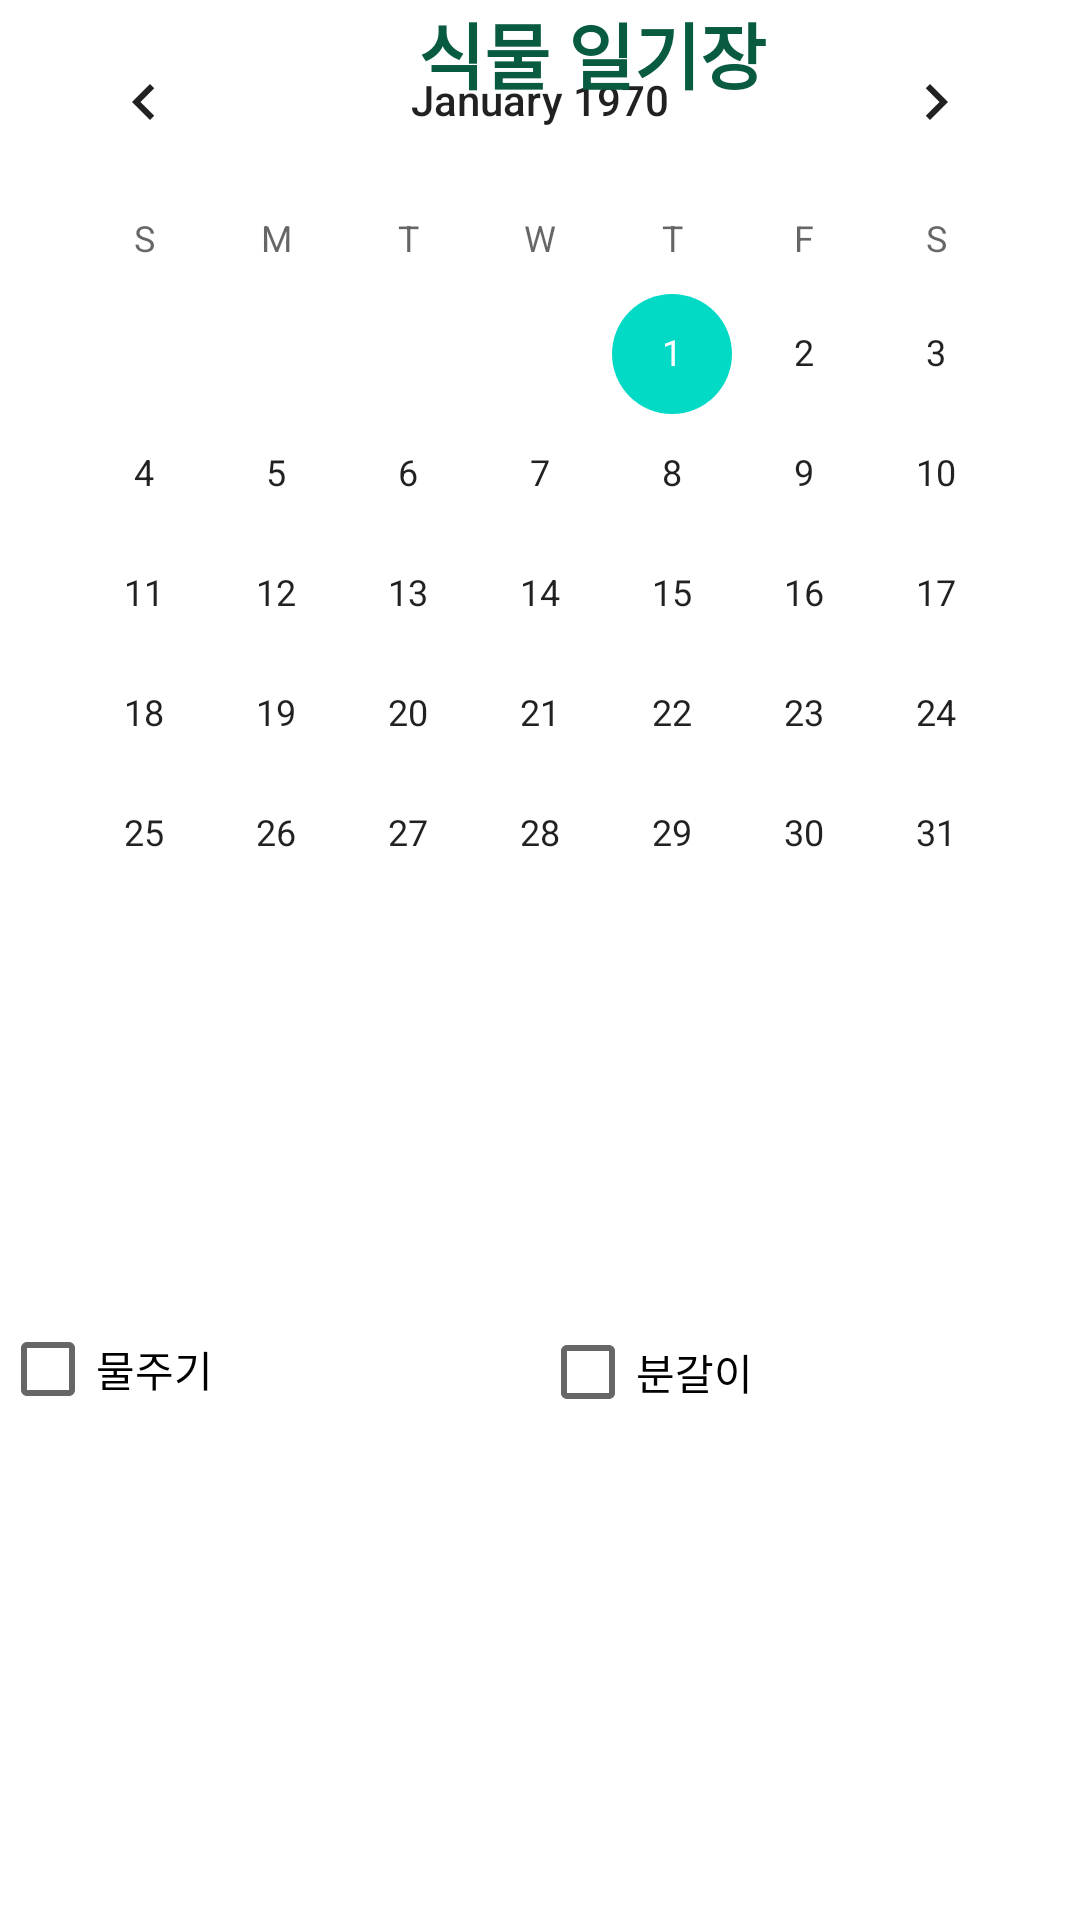

Android layout source for this screen:
<!-- AndroidManifest.xml: application theme Theme.MyApplication -->
<!-- res/layout/activity_calender.xml -->
<?xml version="1.0" encoding="utf-8"?>
<androidx.constraintlayout.widget.ConstraintLayout xmlns:android="http://schemas.android.com/apk/res/android"
    xmlns:app="http://schemas.android.com/apk/res-auto"

    xmlns:tools="http://schemas.android.com/tools"
    android:layout_width="match_parent"
    android:layout_height="wrap_content"
    android:orientation="vertical">


    <CalendarView
        android:id="@+id/calendarView"
        android:layout_width="wrap_content"
        android:layout_height="wrap_content"
        app:layout_constraintEnd_toEndOf="parent"
        app:layout_constraintStart_toStartOf="parent"
        tools:layout_editor_absoluteY="48dp" />

    <TextView
        android:id="@+id/diaryTextView"
        android:layout_width="395dp"
        android:layout_height="wrap_content"
        android:gravity="center"
        android:textAppearance="@style/TextAppearance.AppCompat.Large"
        app:layout_constraintBottom_toTopOf="@+id/contextEditText"
        app:layout_constraintTop_toBottomOf="@+id/calendarView"
        tools:layout_editor_absoluteX="8dp" />

    <EditText
        android:id="@+id/contextEditText"
        android:layout_width="395dp"
        android:layout_height="116dp"
        android:ems="10"
        android:hint="내용을 입력하세요."
        android:inputType="textMultiLine"
        android:visibility="invisible"
        app:layout_constraintBottom_toBottomOf="@+id/textView2"
        tools:layout_editor_absoluteX="8dp" />

    <TextView
        android:id="@+id/textView2"
        android:layout_width="387dp"
        android:layout_height="116dp"
        android:background="#FFFFFF"
        android:visibility="invisible"
        app:layout_constraintBottom_toTopOf="@+id/save_Btn"
        tools:layout_editor_absoluteX="16dp" />

    <TextView
        android:id="@+id/textView3"
        android:layout_width="395dp"
        android:layout_height="wrap_content"
        android:gravity="center"
        android:text="식물 일기장"
        android:textAppearance="@style/TextAppearance.AppCompat.Large"
        android:textColor="#085A40"
        android:textSize="24sp"
        android:textStyle="bold"
        tools:layout_editor_absoluteX="8dp"
        tools:layout_editor_absoluteY="8dp" />


    <Button
        android:id="@+id/save_Btn"
        android:layout_width="395dp"
        android:layout_height="wrap_content"
        android:text="저장"
        android:textColor="@color/green"
        android:visibility="invisible"
        app:layout_constraintBottom_toBottomOf="parent"
        tools:layout_editor_absoluteX="8dp" />

    <Button
        android:id="@+id/cha_Btn"
        android:layout_width="180dp"
        android:layout_height="wrap_content"
        android:text="수정"
        android:textColor="@color/green"
        android:visibility="invisible"
        app:layout_constraintBottom_toBottomOf="parent"
        app:layout_constraintStart_toStartOf="@+id/save_Btn" />

    <Button
        android:id="@+id/del_Btn"
        android:layout_width="176dp"
        android:layout_height="wrap_content"
        android:text="삭제"
        android:textColor="@color/green"
        android:visibility="invisible"
        app:layout_constraintBottom_toBottomOf="parent"
        app:layout_constraintEnd_toEndOf="parent"
        app:layout_constraintStart_toEndOf="@+id/cha_Btn"></Button>

    <CheckBox
        android:id="@+id/checkBox1"
        android:layout_width="wrap_content"
        android:layout_height="wrap_content"
        android:layout_marginTop="15dp"
        android:text="물주기"
        app:layout_constraintBottom_toTopOf="@+id/contextEditText"
        app:layout_constraintStart_toStartOf="parent"
        app:layout_constraintTop_toBottomOf="@+id/diaryTextView" />

    <CheckBox
        android:id="@+id/checkBox2"
        android:layout_width="wrap_content"
        android:layout_height="wrap_content"
        android:layout_marginTop="15dp"
        android:text="분갈이"
        app:layout_constraintBottom_toTopOf="@+id/contextEditText"
        app:layout_constraintEnd_toEndOf="parent"
        app:layout_constraintStart_toEndOf="@+id/checkBox1"
        app:layout_constraintTop_toBottomOf="@+id/diaryTextView"
        app:layout_constraintVertical_bias="0.4" />


</androidx.constraintlayout.widget.ConstraintLayout>
<!-- resources referenced by this layout -->
<resources>
  <color name="green">#749867</color>
  <style name="Theme.MyApplication" parent="Theme.MaterialComponents.DayNight.DarkActionBar">
          
          <item name="colorPrimary">#D6E9B8</item>
          <item name="colorPrimaryVariant">#749867</item>
          <item name="colorOnPrimary">@color/white</item>
          
          <item name="colorSecondary">@color/teal_200</item>
          <item name="colorSecondaryVariant">@color/teal_700</item>
          <item name="colorOnSecondary">@color/black</item>
          
          <item name="android:statusBarColor">?attr/colorPrimaryVariant</item>
          
      </style>
  <color name="white">#FFFFFFFF</color>
  <color name="teal_200">#FF03DAC5</color>
  <color name="teal_700">#FF018786</color>
  <color name="black">#FF000000</color>
</resources>
